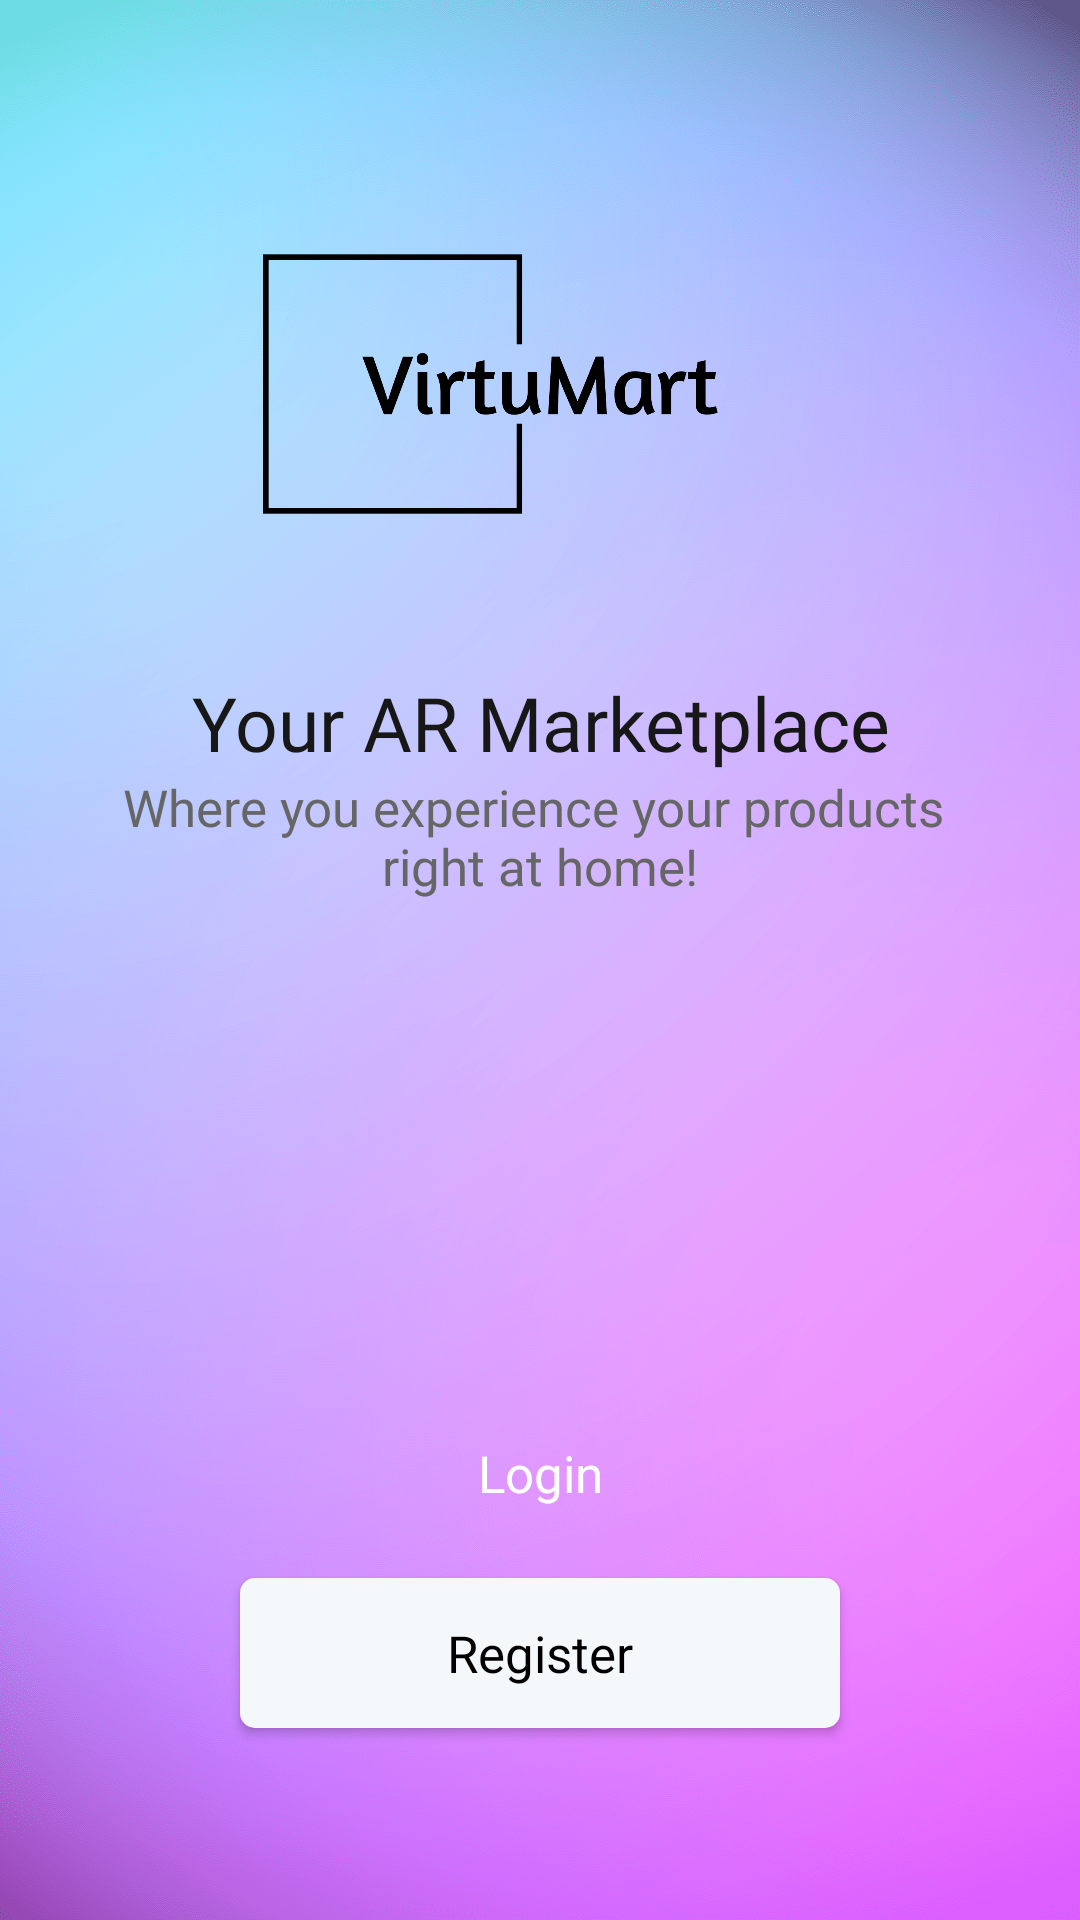

Write the Android layout XML for this screen, with the resource values it uses.
<!-- AndroidManifest.xml: application theme Theme.VirtuMartTest -->
<!-- res/layout/fragment_acc_options.xml -->
<?xml version="1.0" encoding="utf-8"?>
<FrameLayout xmlns:android="http://schemas.android.com/apk/res/android"
    android:layout_width="match_parent"
    android:layout_height="match_parent"
    xmlns:app="http://schemas.android.com/apk/res-auto">

    <ImageView
        android:layout_width="match_parent"
        android:layout_height="match_parent"
        android:src="@drawable/blury_background1"
        android:scaleType="centerCrop"
        />

    <androidx.constraintlayout.widget.ConstraintLayout
        android:layout_width="match_parent"
        android:layout_height="match_parent">

        <ImageView
            android:id="@+id/appLogo"
            android:layout_width="0dp"
            android:layout_height="0dp"
            android:src="@drawable/logo_nobg"
            app:layout_constraintBottom_toBottomOf="@+id/reglog_guide_ht2"
            app:layout_constraintDimensionRatio="1:1"
            app:layout_constraintEnd_toEndOf="@id/reglog_guide_vr"
            app:layout_constraintStart_toStartOf="@id/reglog_guide_vl"
            app:layout_constraintTop_toTopOf="@+id/reglog_guide_ht" />

        <TextView
            android:id="@+id/accopTitle"
            style="@style/h4"
            android:layout_width="wrap_content"
            android:layout_height="wrap_content"
            android:gravity="center"
            android:text="@string/accopTitleTxt"
            android:textSize="25sp"
            app:layout_constraintEnd_toStartOf="@+id/reglog_guide_vr"
            app:layout_constraintStart_toStartOf="@+id/reglog_guide_vl"
            app:layout_constraintTop_toBottomOf="@+id/reglog_guide_ht2" />

        <TextView
            android:id="@+id/accopSubTitle"
            style="@style/h2"
            android:layout_width="wrap_content"
            android:layout_height="wrap_content"
            android:gravity="center"
            android:text="@string/accopSubTitleTxt"
            app:layout_constraintEnd_toEndOf="@+id/accopTitle"
            app:layout_constraintStart_toStartOf="@+id/accopTitle"
            app:layout_constraintTop_toBottomOf="@+id/accopTitle" />

        <androidx.appcompat.widget.AppCompatButton
            android:id="@+id/btnoptionLogin"
            style="@style/blueButtonStyle"
            android:layout_width="200dp"
            android:layout_height="50dp"
            android:layout_marginBottom="10dp"
            android:text="Login"
            app:layout_constraintBottom_toTopOf="@+id/btnoptionRegister"
            app:layout_constraintEnd_toEndOf="@+id/btnoptionRegister"
            app:layout_constraintStart_toStartOf="@+id/btnoptionRegister" />

        <androidx.appcompat.widget.AppCompatButton
            android:id="@+id/btnoptionRegister"
            style="@style/whiteButtonStyle"
            android:layout_width="200dp"
            android:layout_height="50dp"
            android:layout_marginTop="10dp"
            android:text="Register"
            app:layout_constraintBottom_toTopOf="@id/reglog_guide_hb"
            app:layout_constraintEnd_toStartOf="@+id/reglog_guide_vr"
            app:layout_constraintStart_toEndOf="@+id/reglog_guide_vl" />

        <androidx.constraintlayout.widget.Guideline
            android:id="@+id/reglog_guide_ht"
            android:layout_width="wrap_content"
            android:layout_height="wrap_content"
            android:orientation="horizontal"
            app:layout_constraintGuide_percent="0.05" />

        <androidx.constraintlayout.widget.Guideline
            android:id="@+id/reglog_guide_ht2"
            android:layout_width="wrap_content"
            android:layout_height="wrap_content"
            android:orientation="horizontal"
            app:layout_constraintGuide_percent="0.35" />

        <androidx.constraintlayout.widget.Guideline
            android:id="@+id/reglog_guide_ht3"
            android:layout_width="wrap_content"
            android:layout_height="wrap_content"
            android:orientation="horizontal"
            app:layout_constraintGuide_percent="0.4" />

        <androidx.constraintlayout.widget.Guideline
            android:id="@+id/reglog_guide_hb"
            android:layout_width="wrap_content"
            android:layout_height="wrap_content"
            android:orientation="horizontal"
            app:layout_constraintGuide_percent="0.9" />

        <androidx.constraintlayout.widget.Guideline
            android:id="@+id/reglog_guide_vl"
            android:layout_width="wrap_content"
            android:layout_height="wrap_content"
            android:orientation="vertical"
            app:layout_constraintGuide_percent="0.15" />

        <androidx.constraintlayout.widget.Guideline
            android:id="@+id/reglog_guide_vr"
            android:layout_width="wrap_content"
            android:layout_height="wrap_content"
            android:orientation="vertical"
            app:layout_constraintGuide_percent="0.85" />
    </androidx.constraintlayout.widget.ConstraintLayout>
</FrameLayout>
<!-- resources referenced by this layout -->
<resources>
  <!-- drawable blury_background1: png bitmap (drawable-v24, 454424 bytes) -->
  <!-- drawable logo_nobg: png bitmap (drawable-v24, 23779 bytes) -->
  <string name="accopSubTitleTxt">Where you experience your products \nright at home\!</string>
  <string name="accopTitleTxt">Your AR Marketplace</string>
  <style name="blueButtonStyle">
          <item name="android:background">@drawable/blue_background</item>
          <item name="android:fontFamily">@font/poppins_thin</item>
          <item name="android:textColor">@color/white</item>
          <item name="android:textSize">17sp</item>
          <item name="android:textAllCaps">false</item>
      </style>
  <style name="h2">
          <item name="android:fontFamily">@font/poppins_light</item>
          <item name="android:textColor">@color/g_gray700</item>
          <item name="android:textSize">17sp</item>
      </style>
  <style name="h4">
          <item name="android:fontFamily">@font/poppins_thin</item>
          <item name="android:textColor">@color/g_black</item>
          <item name="android:textSize">35sp</item>
      </style>
  <style name="whiteButtonStyle">
          <item name="android:background">@drawable/white_background</item>
          <item name="android:fontFamily">@font/poppins_thin</item>
          <item name="android:textColor">@color/black</item>
          <item name="android:textSize">17sp</item>
          <item name="android:textAllCaps">false</item>
      </style>
  <style name="Theme.VirtuMartTest" parent="Base.Theme.VirtuMartTest" />
  <color name="white">#FFFFFFFF</color>
  <color name="g_gray700">#666666</color>
  <color name="g_black">#171717</color>
  <!-- drawable white_background (drawable-v24) -->
  <shape android:shape="rectangle" xmlns:android="http://schemas.android.com/apk/res/android">
      <solid android:color="@color/g_white"/>
      <corners android:radius="@dimen/buttonCorners"/>
  </shape>
  <color name="black">#FF000000</color>
  <style name="Base.Theme.VirtuMartTest" parent="Theme.Material3.Light.NoActionBar">
          
          
  
  
  
      </style>
  <color name="g_white">#F5F8FA</color>
  <dimen name="buttonCorners">5dp</dimen>
</resources>
